Labelled photos from "Dataset", an image-classification folder in muhammedtalo/Kidney_stone_detection. The possible labels are: kidney stone, normal.

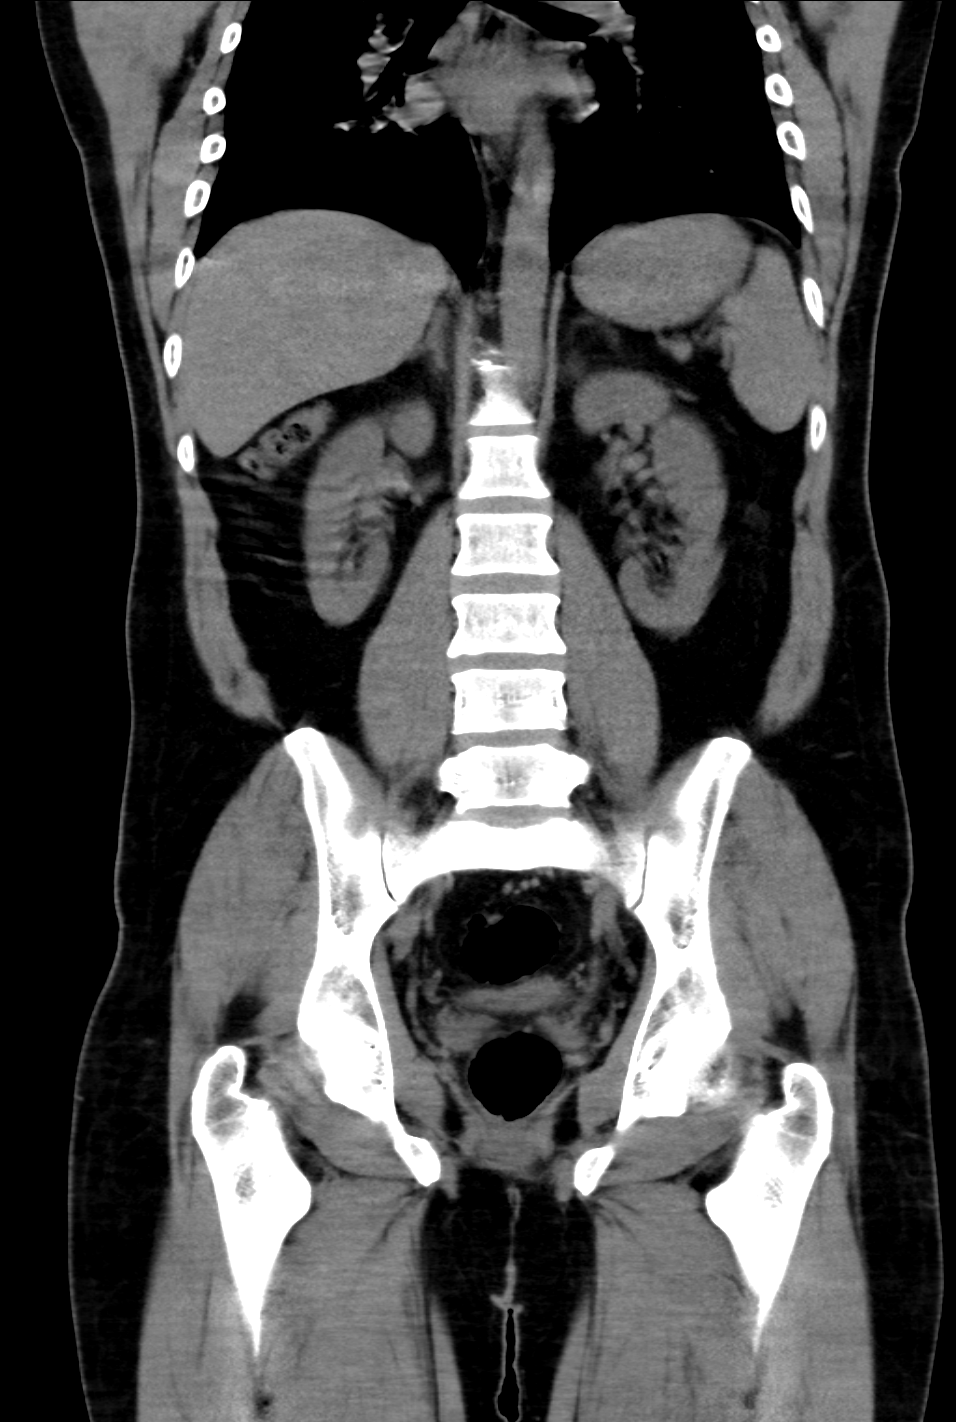
Label: normal

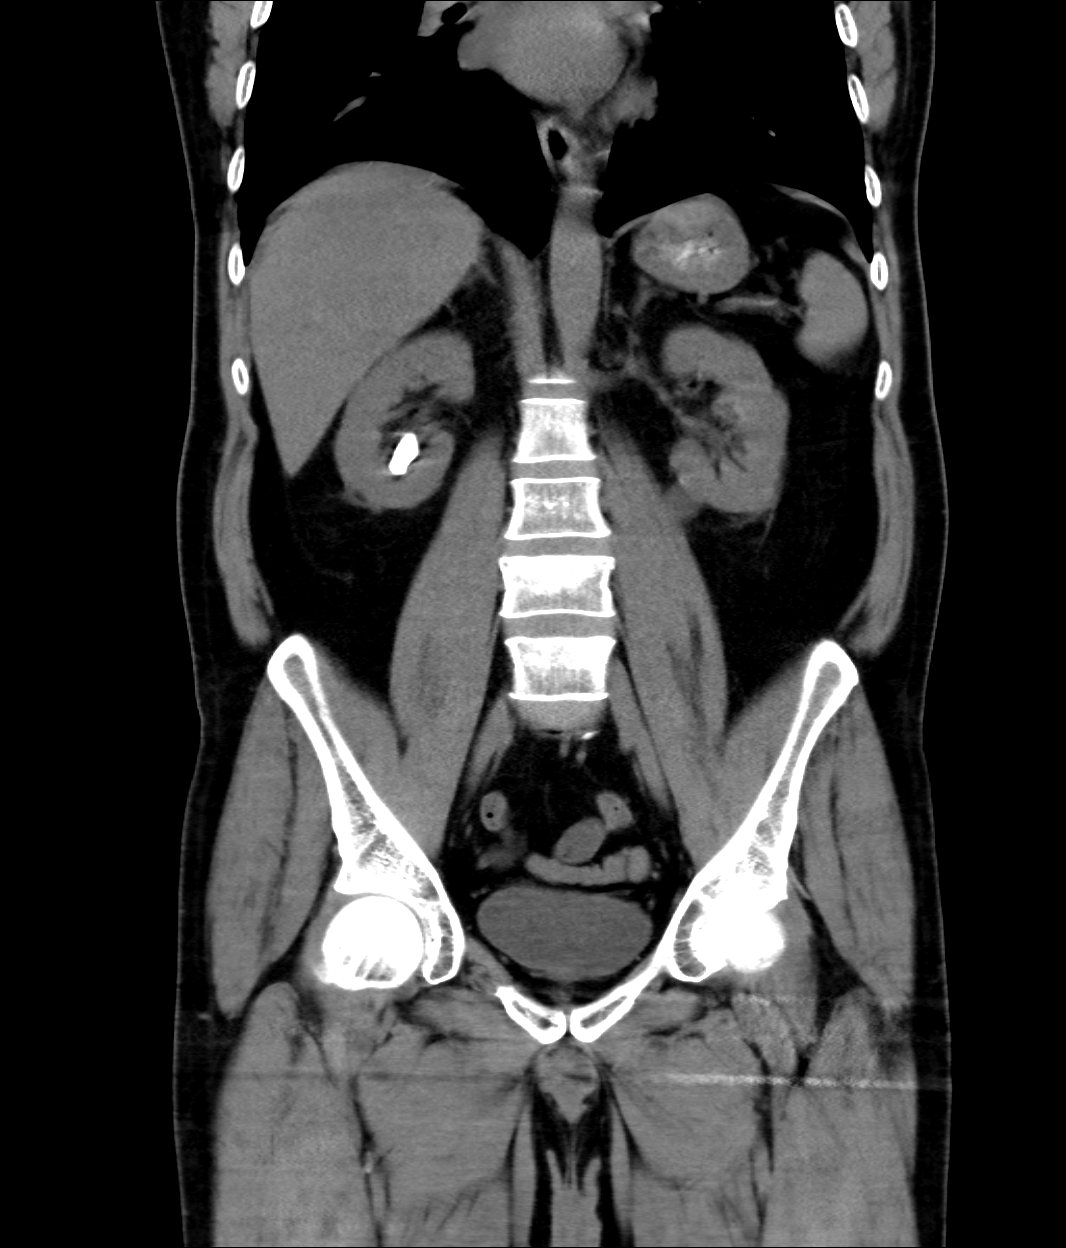
Label: kidney stone

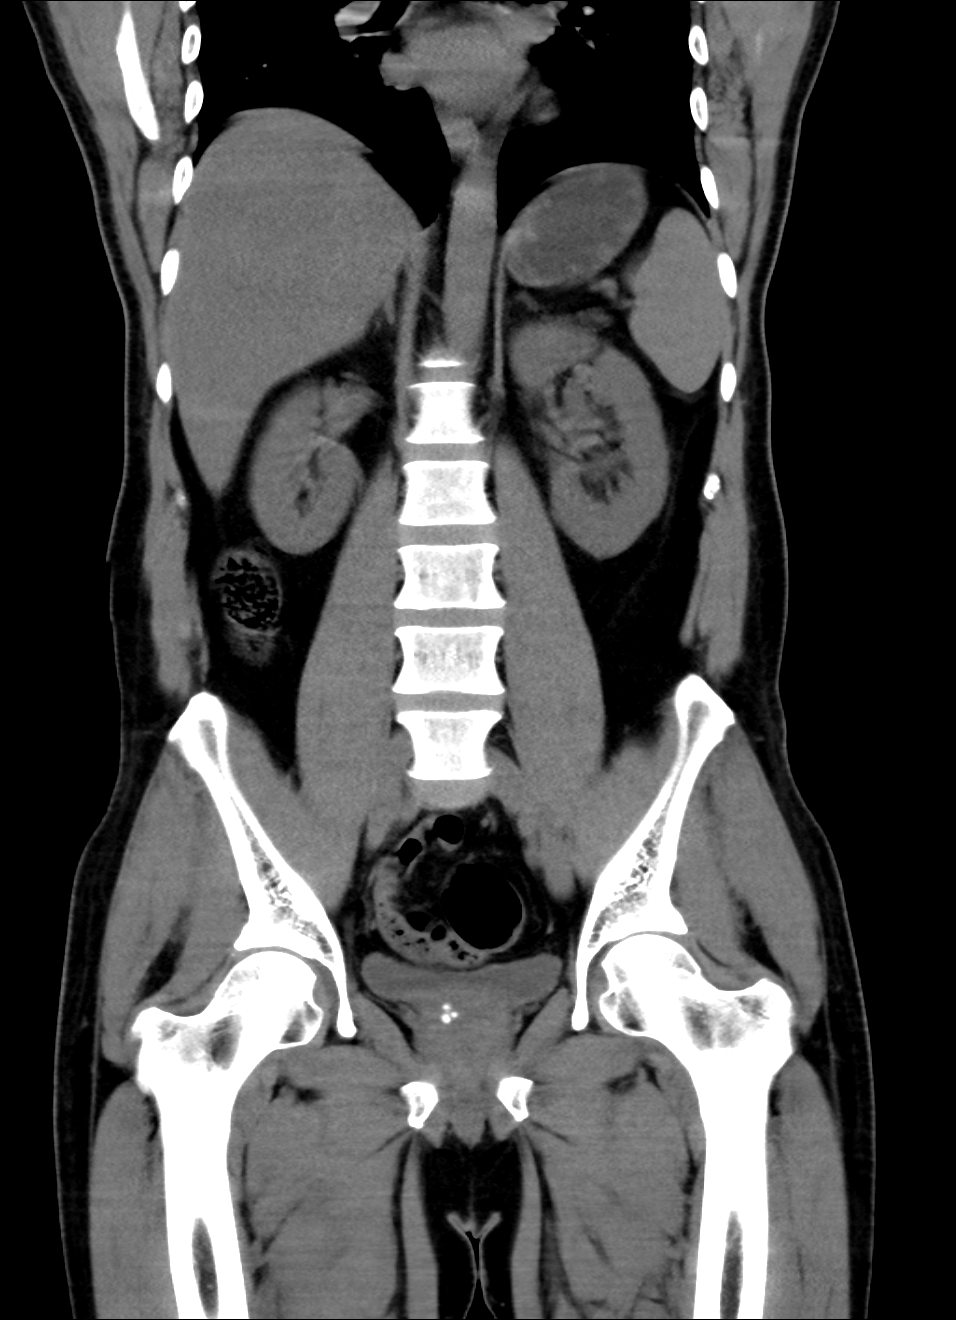
Label: normal

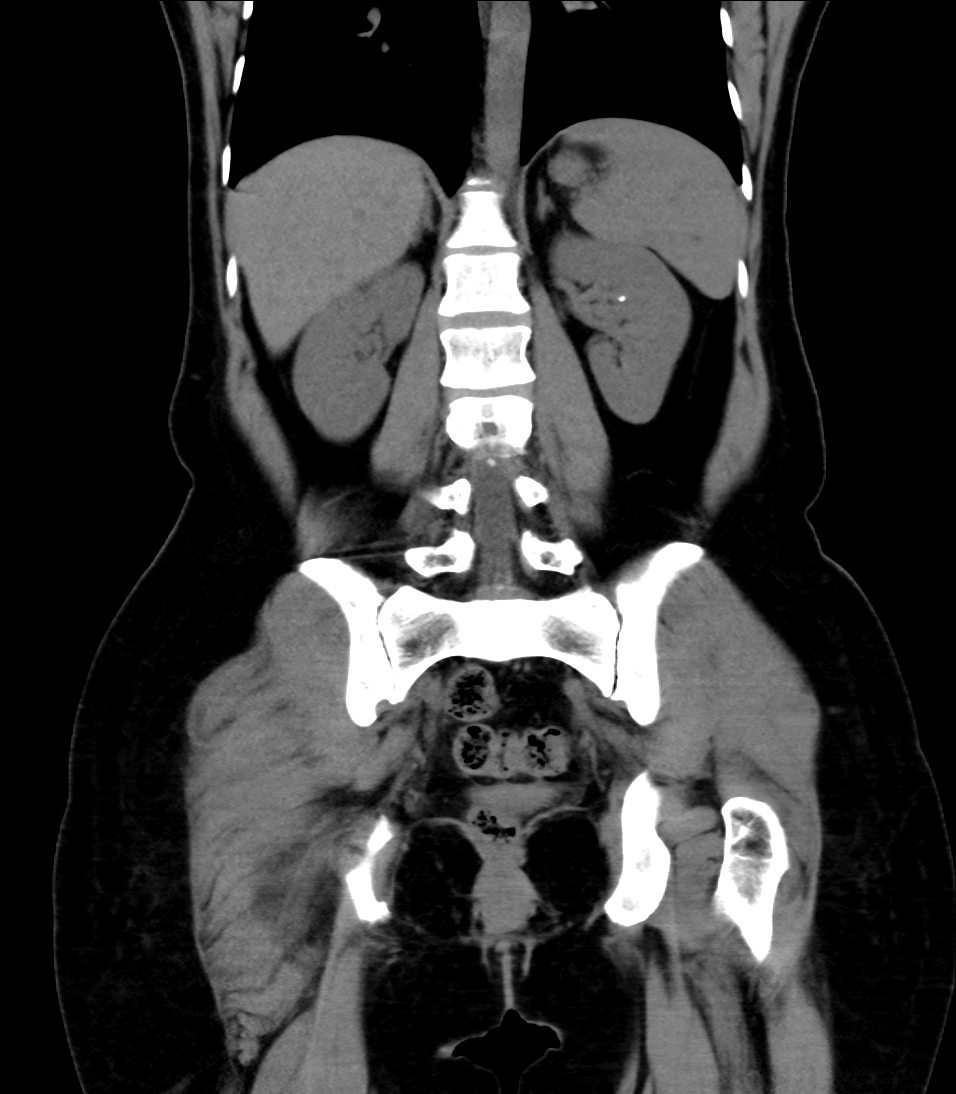
Label: kidney stone

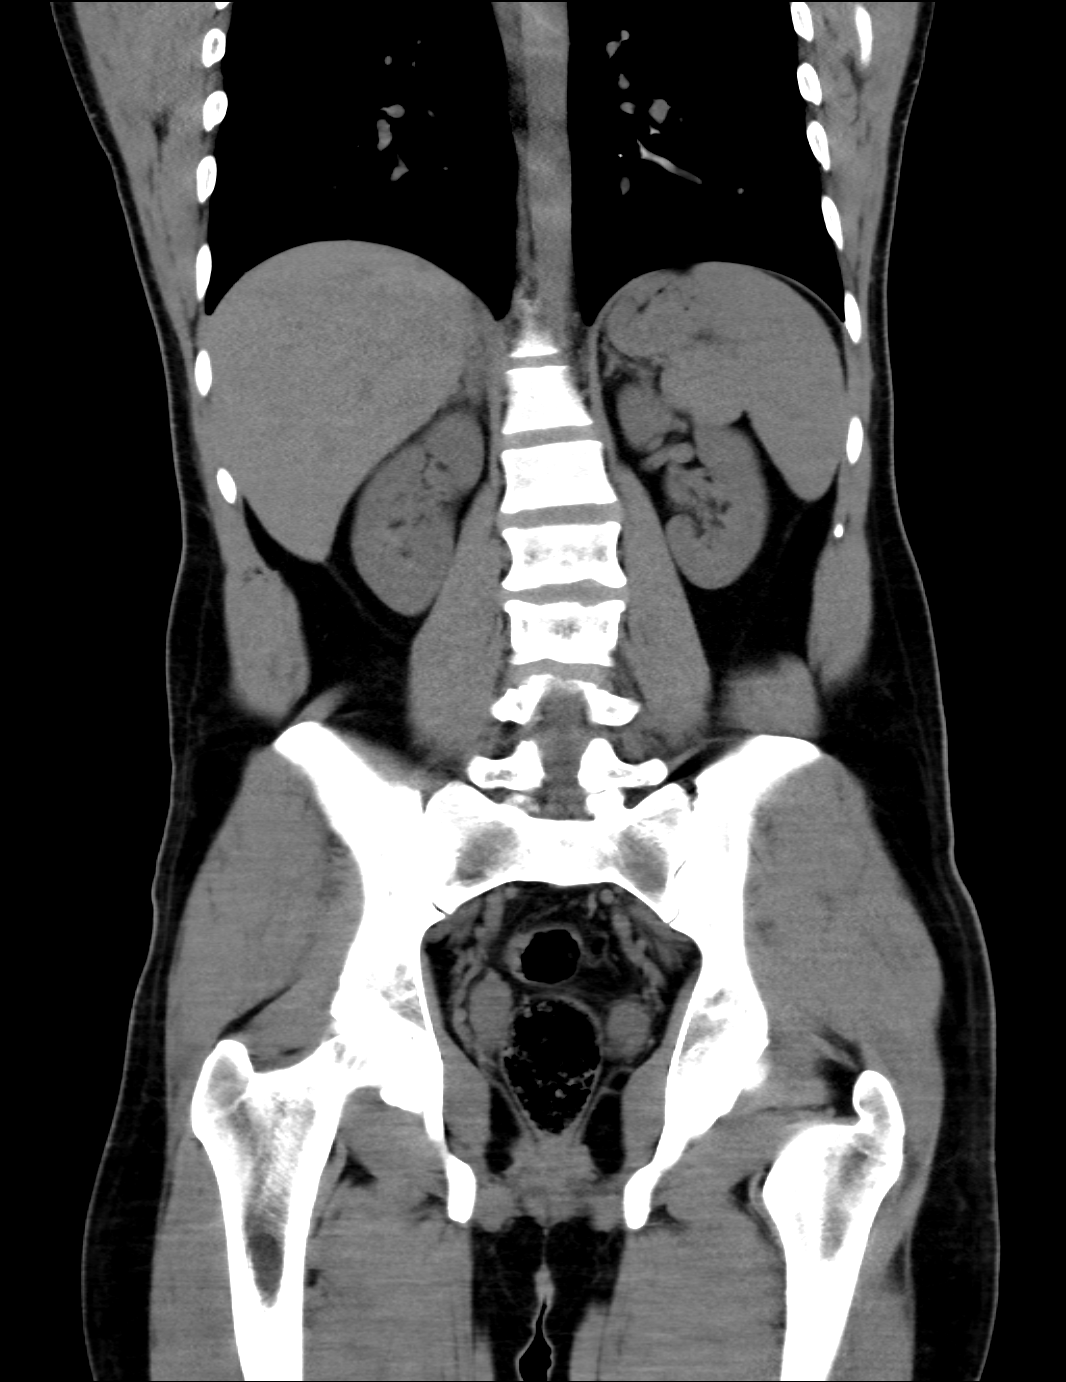
Label: normal

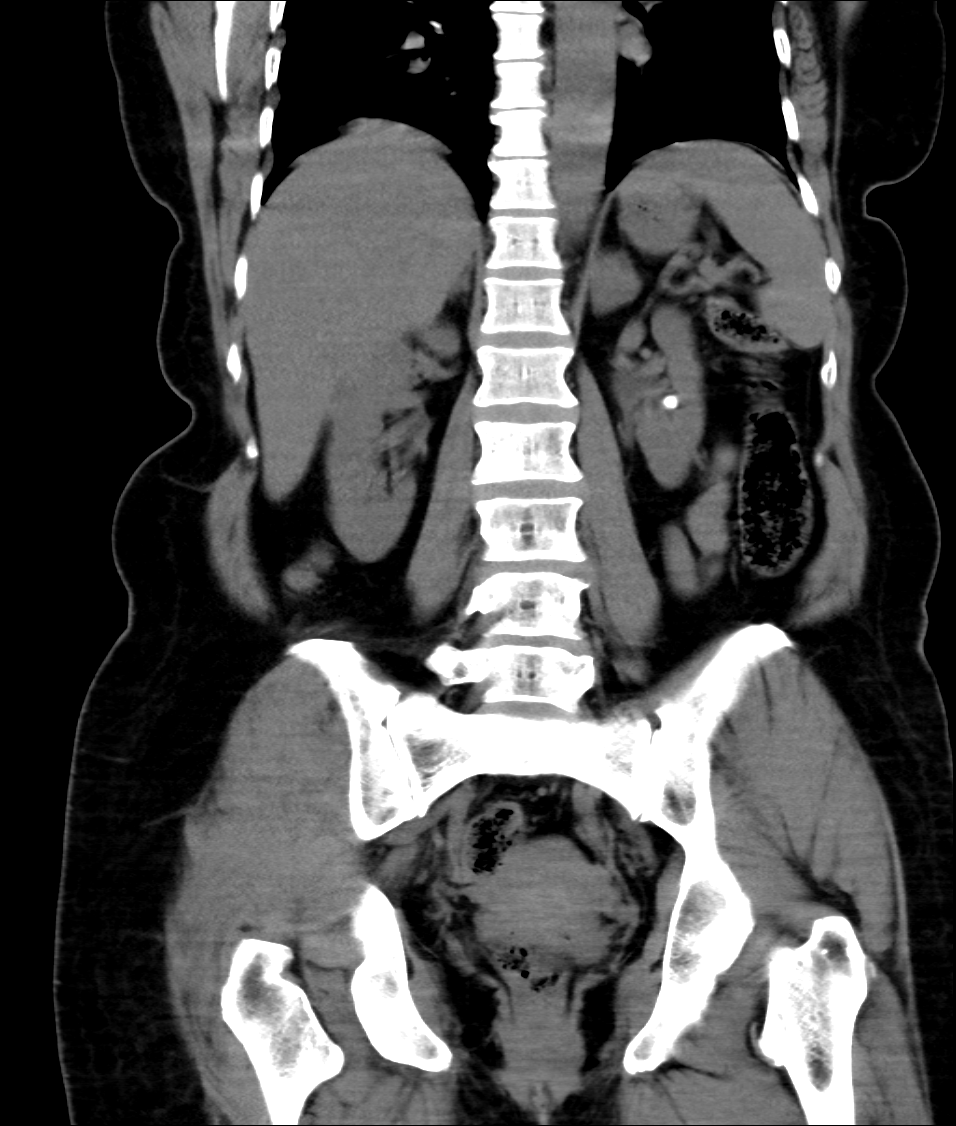
Label: kidney stone
